Run: headless pygame with SDL's dummy video driver; simulated clock (each Clock.tick advances the game by its frame time, no real sleeping); random seed 0; keys injected as events and as key.get_pressed() state; mouse plan: one left click at the window centre at the start of phase 2, then a move to the lower-right quarter at the start of phase 3.
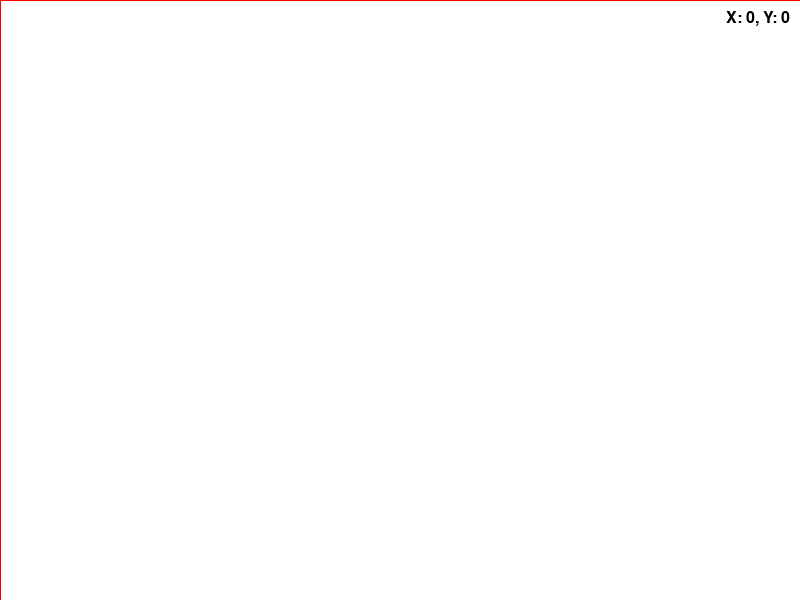
Frame 1 of 4 · flips 1–60 · no input
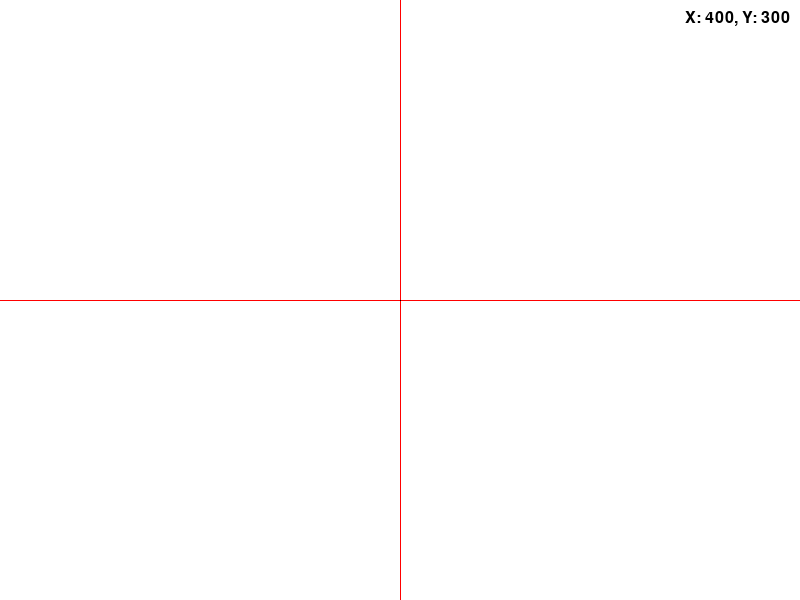
Frame 2 of 4 · flips 61–180 · clicked the window centre · tapped SPACE, RETURN · held RIGHT (→), D
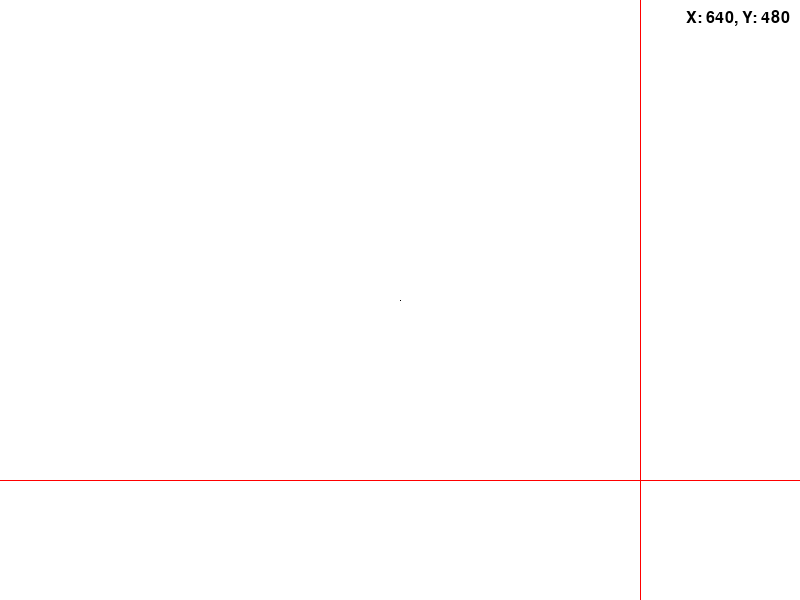
Frame 3 of 4 · flips 181–300 · moved the mouse to the lower-right quarter · held DOWN (↓), S
Frame 4 of 4 · flips 301–420 · held LEFT (←), A, UP (↑), W · screen unchanged from frame 3, image omitted

The pygame program that drew these frames:

import pygame
import sys

# Initialize Pygame
pygame.init()

# Screen dimensions
WIDTH, HEIGHT = 800, 600

# Colors
WHITE = (255, 255, 255)
BLACK = (0, 0, 0)
RED = (255, 0, 0)

# Set up the screen
screen = pygame.display.set_mode((WIDTH, HEIGHT))
pygame.display.set_caption("Mouse Position Tracker with Drawing")

# Font for displaying the coordinates
font = pygame.font.SysFont(None, 24)

def main():
    clock = pygame.time.Clock()
    running = True

    # Variables to store drawing state
    drawing = False
    start_pos = (0, 0)
    lines = []

    while running:
        for event in pygame.event.get():
            if event.type == pygame.QUIT:
                running = False
            elif event.type == pygame.MOUSEBUTTONDOWN:
                start_pos = pygame.mouse.get_pos()
                drawing = True
            elif event.type == pygame.MOUSEBUTTONUP:
                if drawing:
                    end_pos = pygame.mouse.get_pos()
                    lines.append((start_pos, end_pos))
                    drawing = False

        # Get mouse position
        mouse_x, mouse_y = pygame.mouse.get_pos()

        # Clear the screen
        screen.fill(WHITE)

        # Render the mouse coordinates
        coord_text = f"X: {mouse_x}, Y: {mouse_y}"
        text = font.render(coord_text, True, BLACK)

        # Draw the text on the top right of the screen
        screen.blit(text, (WIDTH - text.get_width() - 10, 10))

        # Draw the dynamic x and y axis lines
        pygame.draw.line(screen, RED, (0, mouse_y), (WIDTH, mouse_y), 1)  # Horizontal line
        pygame.draw.line(screen, RED, (mouse_x, 0), (mouse_x, HEIGHT), 1)  # Vertical line

        # Draw all stored lines
        for line in lines:
            pygame.draw.line(screen, BLACK, line[0], line[1], 1)

        # Draw the current line if drawing
        if drawing:
            end_pos = pygame.mouse.get_pos()
            pygame.draw.line(screen, BLACK, start_pos, end_pos, 1)

        # Update the display
        pygame.display.flip()
        clock.tick(60)

    pygame.quit()
    sys.exit()

if __name__ == "__main__":
    main()
